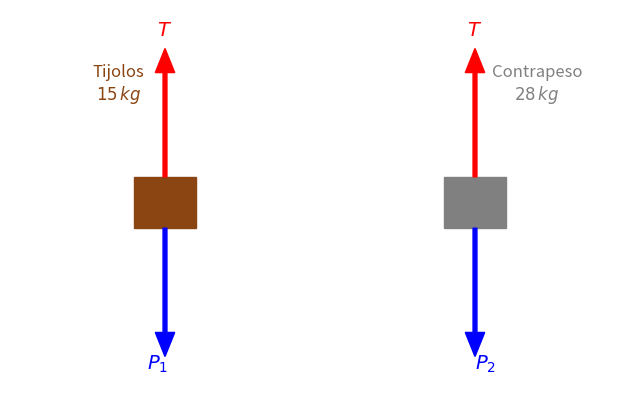

Python code for this plot: (Note: this script raises an exception after producing the figure.)
import matplotlib.pyplot as plt
import numpy as np

# Dados básicos
comprimento_seta = 2
lado = 0.8

fig, ax = plt.subplots(figsize=(8,5))

# Tijolos
centro_tijolos = np.array([0,0])
lower_left_tijolos = centro_tijolos + np.array([-lado/2, -lado/2])
tijolos_square = plt.Rectangle(lower_left_tijolos, lado, lado, color='saddlebrown')
plt.gca().add_patch(tijolos_square)

# Peso tijolos (sai do centro da base inferior)
origem_peso = centro_tijolos + np.array([0, -lado/2])
plt.arrow(*origem_peso, 0, -comprimento_seta, width=0.05, color="b", head_width=0.25, length_includes_head=True)
plt.text(* (origem_peso + np.array([-0.1, -comprimento_seta*1.1])), r'$P_1$', fontsize=14, color="b", ha="center")

# Tensão tijolos (sai do centro do topo)
origem_tensao = centro_tijolos + np.array([0, lado/2])
plt.arrow(*origem_tensao, 0, comprimento_seta, width=0.05, color="r", head_width=0.25, length_includes_head=True)
plt.text(* (origem_tensao + np.array([0, comprimento_seta*1.1])), r'$T$', fontsize=14, color="r", ha="center")
plt.text(-0.6, lado*2, "Tijolos\n$15\\,kg$", fontsize=12, ha="center", color="saddlebrown")

# Contrapeso
centro_contrapeso = np.array([4,0])
lower_left_contrapeso = centro_contrapeso + np.array([-lado/2, -lado/2])
contrapeso_square = plt.Rectangle(lower_left_contrapeso, lado, lado, color='gray')
plt.gca().add_patch(contrapeso_square)

# Peso contrapeso (sai do centro da base inferior)
origem_peso2 = centro_contrapeso + np.array([0, -lado/2])
plt.arrow(*origem_peso2, 0, -comprimento_seta, width=0.05, color="b", head_width=0.25, length_includes_head=True)
plt.text(* (origem_peso2 + np.array([0.13, -comprimento_seta*1.1])), r'$P_2$', fontsize=14, color="b", ha="center")

# Tensão contrapeso (sai do centro do topo)
origem_tensao2 = centro_contrapeso + np.array([0, lado/2])
plt.arrow(*origem_tensao2, 0, comprimento_seta, width=0.05, color="r", head_width=0.25, length_includes_head=True)
plt.text(* (origem_tensao2 + np.array([0, comprimento_seta*1.1])), r'$T$', fontsize=14, color="r", ha="center")
plt.text(4.8, lado*2, "Contrapeso\n$28\\,kg$", fontsize=12, ha="center", color="gray")

# Ajustes finais do gráfico
plt.xlim(-2, 6)
plt.ylim(-3, 3)
plt.axis('off')
plt.savefig('./diagramas/figure_5-19.png')
